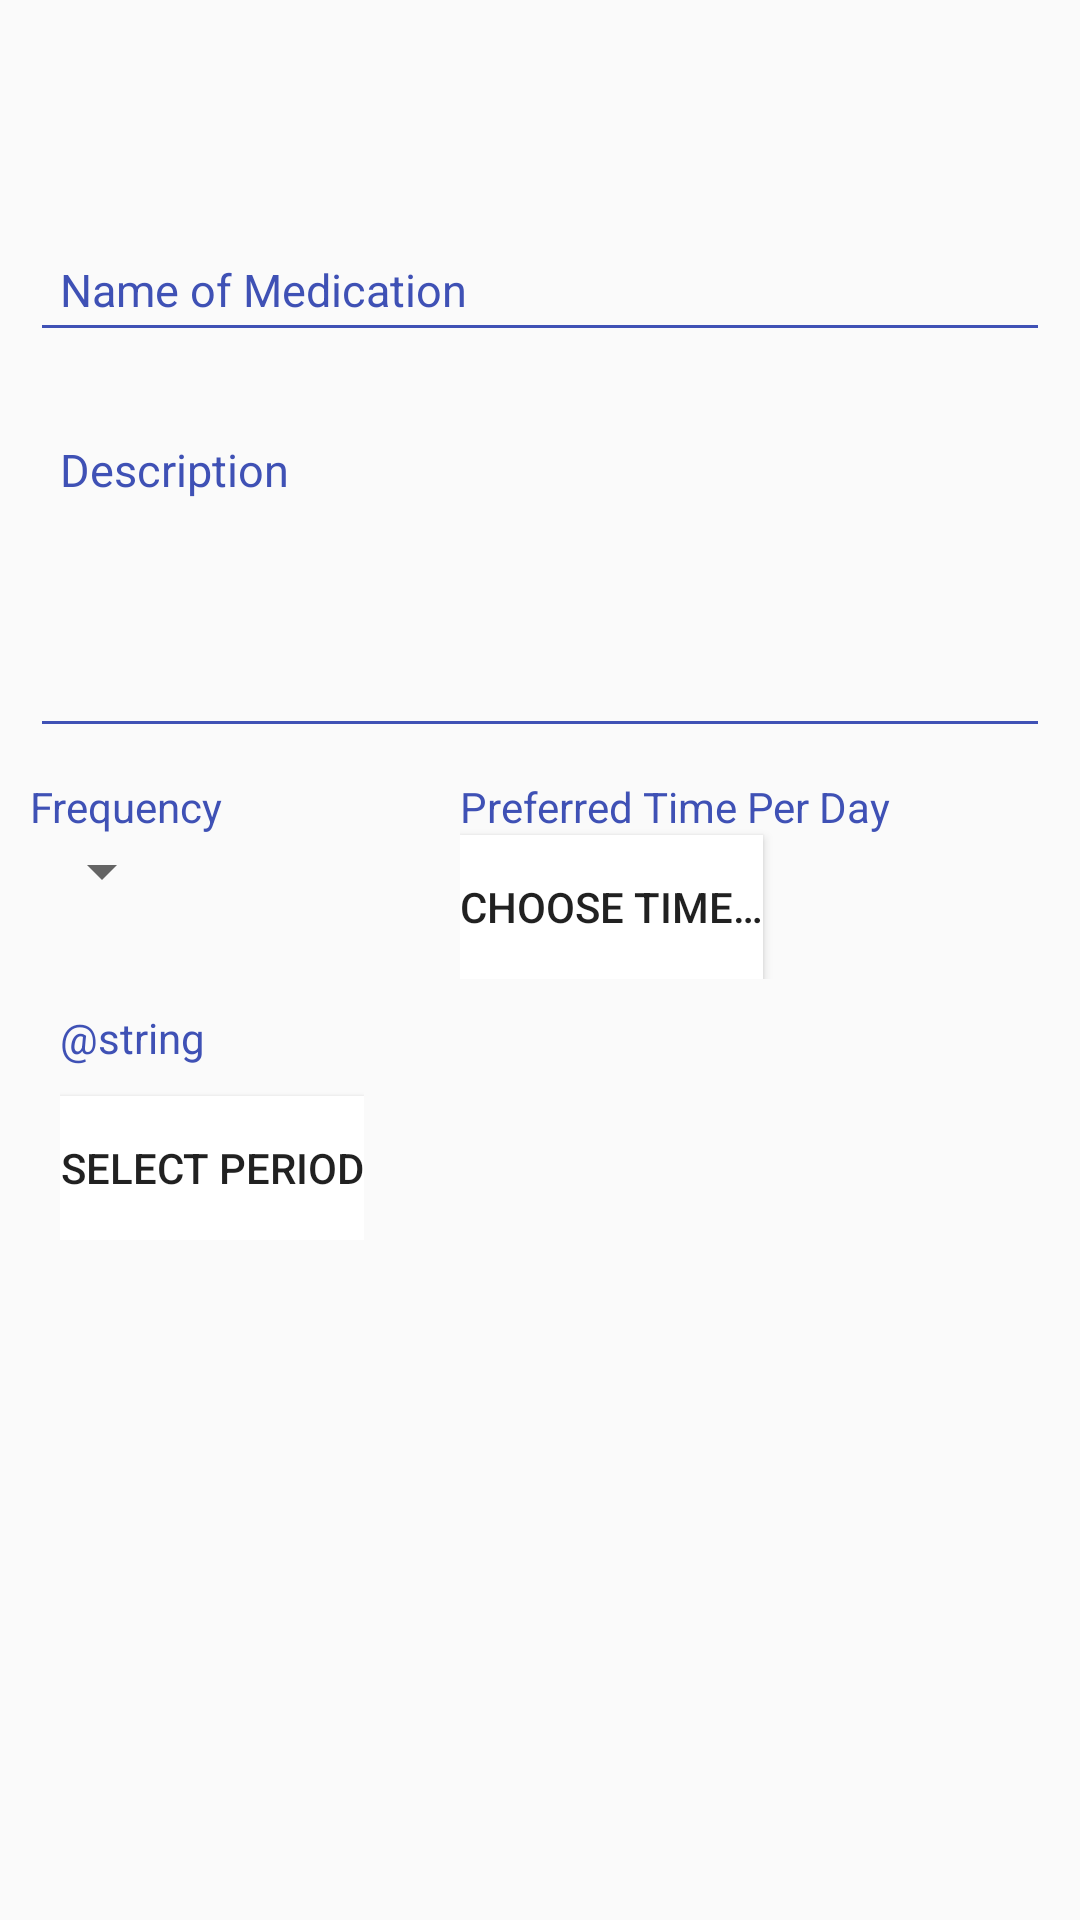

Android layout source for this screen:
<!-- AndroidManifest.xml: activity theme MedManagerAppTheme -->
<!-- res/layout/activity_new_medication.xml -->
<?xml version="1.0" encoding="utf-8"?>
<LinearLayout xmlns:android="http://schemas.android.com/apk/res/android"
    xmlns:app="http://schemas.android.com/apk/res-auto"
    xmlns:tools="http://schemas.android.com/tools"
    android:layout_width="match_parent"
    android:layout_height="match_parent"
    android:orientation="vertical"
    tools:context="com.afolayan.med_manager.NewMedicationActivity">


    <include layout="@layout/general_toolbar" />

   <LinearLayout
       android:layout_width="match_parent"
       android:layout_height="match_parent"
       android:orientation="vertical"
       android:padding="@dimen/dimens_10">

        <android.support.design.widget.TextInputLayout
            android:id="@+id/medication_name_Layout"
            android:layout_width="match_parent"
            android:layout_height="wrap_content"
            android:textColorHint="@color/colorPrimary"
            android:hint="@string/medication_name"
            app:hintEnabled="true">


            <EditText
                android:id="@+id/et_medication_name"
                android:layout_width="match_parent"
                android:layout_height="match_parent"
                android:layout_marginTop="10dp"
                android:ems="10"
                android:padding="@dimen/dimens_10"
                android:textAlignment="textStart"
                android:textColor="@color/black"
                android:textColorHint="@color/light_gray"
                android:textSize="15sp"
                android:inputType="text"
                android:theme="@style/EditTextTheme" />

        </android.support.design.widget.TextInputLayout>


        <android.support.design.widget.TextInputLayout
            android:id="@+id/description_Layout"
            android:layout_width="match_parent"
            android:layout_height="wrap_content"
            android:layout_marginTop="10dp"
            android:textColorHint="@color/colorPrimary"
            android:hint="@string/medication_description"
            app:hintEnabled="true">


            <EditText
                android:id="@+id/et_medication_description"
                android:layout_width="match_parent"
                android:layout_height="match_parent"
                android:layout_marginTop="10dp"
                android:ems="10"
                android:padding="@dimen/dimens_10"
                android:textAlignment="textStart"
                android:gravity="start"
                android:lines="5"
                android:textColor="@color/black"
                android:textColorHint="@color/light_gray"
                android:textSize="15sp"
                android:inputType="textMultiLine"
                android:theme="@style/EditTextTheme" />

        </android.support.design.widget.TextInputLayout>

        <LinearLayout
           android:weightSum="1"
           android:orientation="horizontal"
            android:baselineAligned="false"
            android:layout_marginTop="@dimen/dimens_10"
           android:layout_width="match_parent"
           android:layout_height="wrap_content">

           <LinearLayout
               android:orientation="vertical"
               android:layout_weight="0.5"
               android:layout_width="wrap_content"
               android:layout_height="wrap_content">
               <TextView
                   android:layout_width="match_parent"
                   android:layout_height="wrap_content"
                   android:textSize="14sp"
                   android:textColor="@color/colorPrimary"
                   android:text="@string/frequency"/>
               <Spinner
                   android:id="@+id/spinner_frequency"
                   android:layout_width="wrap_content"
                   android:layout_height="wrap_content"
                   android:spinnerMode="dialog"
                   android:prompt="@string/frequency_type"/>
           </LinearLayout>

           <LinearLayout
               android:orientation="vertical"
               android:layout_weight="0.5"
               android:layout_width="wrap_content"
               android:layout_height="wrap_content">
               <TextView
                   android:layout_width="match_parent"
                   android:layout_height="wrap_content"
                   android:textSize="14sp"
                   android:textColor="@color/colorPrimary"
                   android:text="@string/preferred_time"/>
               <Button
                   android:id="@+id/btn_choose_time"
                   android:layout_width="wrap_content"
                   android:layout_height="wrap_content"
                   android:background="@color/white"
                   android:text="@string/choose_time"/>
           </LinearLayout>

        </LinearLayout>
       <LinearLayout
           android:orientation="vertical"
           android:layout_marginTop="@dimen/dimens_10"
           android:layout_marginStart="@dimen/dimens_10"
           android:layout_width="wrap_content"
           android:layout_height="wrap_content">

           <TextView
               android:id="@+id/tv_duration_text"
               android:layout_width="match_parent"
               android:layout_height="wrap_content"
               android:textSize="14sp"
               android:textColor="@color/colorPrimary"
               android:text="@string/duration"/>
           <Button
               android:id="@+id/btn_select_period"
               android:layout_marginTop="@dimen/dimens_10"
               android:layout_width="wrap_content"
               android:layout_height="wrap_content"
               android:text="@string/select_period"
               android:background="@color/white"/>
       </LinearLayout>

   </LinearLayout>

</LinearLayout>
<!-- res/layout/general_toolbar.xml (included above) -->
<?xml version="1.0" encoding="utf-8"?>
<android.support.v7.widget.Toolbar android:id="@+id/toolbar"
    android:layout_width="match_parent"
    android:layout_height="?attr/actionBarSize"
    android:elevation="4dp"
    android:background="@drawable/gradient"
    app:titleTextColor="@color/white"
    app:popupTheme="@style/ThemeOverlay.AppCompat.Light"
    xmlns:app="http://schemas.android.com/apk/res-auto"
    xmlns:android="http://schemas.android.com/apk/res/android" />
<!-- resources referenced by this layout -->
<resources>
  <color name="black">#000000</color>
  <color name="colorPrimary">#3F51B5</color>
  <color name="white">#FFFFFF</color>
  <dimen name="dimens_10">10dp</dimen>
  <string name="choose_time">Choose Time…</string>
  <string name="frequency">Frequency</string>
  <string name="frequency_type">Frequency Type</string>
  <string name="medication_description">Description</string>
  <string name="medication_name">Name of Medication</string>
  <string name="preferred_time">Preferred Time Per Day</string>
  <string name="select_period">Select Period</string>
  <style name="EditTextTheme" parent="Theme.AppCompat.Light.DarkActionBar">
          <item name="colorControlNormal">@color/colorPrimary</item>
          <item name="colorControlActivated">@color/colorPrimary</item>
          <item name="colorControlHighlight">@color/colorPrimary</item>
      </style>
  <style name="MedManagerAppTheme" parent="Theme.AppCompat.Light.NoActionBar">
          
          <item name="colorPrimary">@color/colorPrimary</item>
          <item name="colorPrimaryDark">@color/colorPrimaryDark</item>
          <item name="colorAccent">@color/colorAccent</item>
          <item name="android:actionMenuTextColor">@color/white</item>
          <item name="android:colorAccent" tools:targetApi="lollipop">@color/colorAccent</item>
      </style>
  <color name="colorPrimaryDark">#303F9F</color>
  <color name="colorAccent">#FF4081</color>
</resources>
